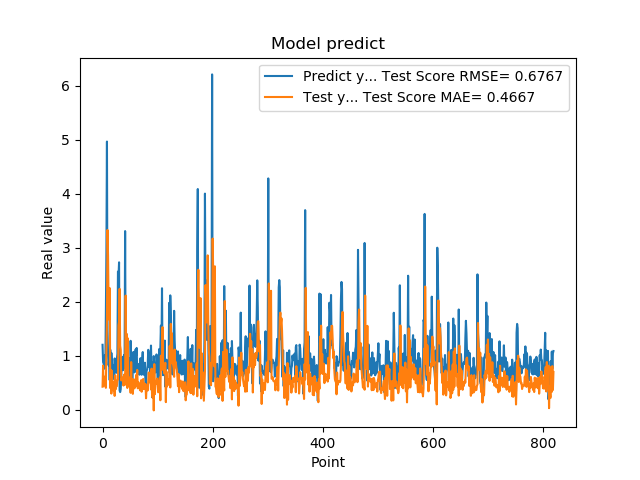

The file beside this chart, header and first rows:
1.201630949974060059e+00, 4.255350322816395248e-01
8.802530169486999512e-01, 8.149644998291866171e-01
8.531429767608642578e-01, 4.383233075866849737e-01
7.591750025749206543e-01, 5.981167297895364499e-01
1.005007982254028320e+00, 4.631771270281035413e-01
7.687720060348510742e-01, 6.180218381973946462e-01
1.740013241767883301e+00, 4.051558246988103407e-01
2.913533687591552734e+00, 1.105742679564027942e+00
4.963075160980224609e+00, 1.661505779436592389e+00
1.471215128898620605e+00, 3.327294590064614699e+00
1.000648975372314453e+00, 2.848563078587917907e+00
8.220189809799194336e-01, 1.949336162134184924e+00
9.362199902534482643e-01, 1.665520707244767751e+00
5.486897230148315430e-01, 2.251328536010623882e+00
1.111255049705505371e+00, 4.003745658542436359e-01
7.148039937019348145e-01, 7.375837602285235661e-01
1.052167057991027832e+00, 2.986717655869621790e-01
8.955980539321898304e-01, 7.200283212700064883e-01
7.769405245780944824e-01, 4.624642989677305582e-01
5.699509978294372559e-01, 5.198199403102012894e-01
8.244060277938842773e-01, 3.549072664243684283e-01
5.800840258598327637e-01, 5.130317483989217386e-01
9.488009810447691761e-01, 2.557222754674250975e-01
7.918390035629272461e-01, 6.379021150284504005e-01
6.937990188598632812e-01, 3.802928240678297711e-01
6.834830045700073242e-01, 4.414904645542552797e-01
9.433320164680479847e-01, 4.394755446648274111e-01
1.032713770866394043e+00, 5.458484424838589977e-01
2.556216001510620117e+00, 5.544266970545657092e-01
2.464895963668823242e+00, 1.558378835952052288e+00
2.728049993515014204e+00, 1.628686612310067616e+00
3.558506965637206476e-01, 2.236726975232144810e+00
3.262020051479339600e-01, 1.186191506238125415e+00
3.781589865684509277e-01, 1.109990026215294634e+00
6.306380033493041992e-01, 5.420469861063377248e-01
8.854129910469055176e-01, 5.811341449284003202e-01
9.743152856826782227e-01, 5.871057752687354192e-01
7.307389974594116211e-01, 5.992989836027473594e-01
9.521890282630921520e-01, 4.470849004092633527e-01
1.011654973030090332e+00, 6.476068255672232654e-01
7.643579840660095215e-01, 5.550353899405330305e-01
3.306220054626464844e+00, 4.633451773011686980e-01
7.543110251426696777e-01, 2.112524898146035834e+00
1.409499049186706321e+00, 9.211550210498993252e-01
6.401469707489013672e-01, 1.397839885521916292e+00
8.640019893646240234e-01, 4.024869990360167571e-01
8.469420075416564941e-01, 1.320542480930062768e+00
7.976629734039306641e-01, 4.415202493120173877e-01
9.555831551551821068e-01, 5.200931057755646680e-01
9.546210169792175293e-01, 5.942308676674444845e-01
5.251880288124084473e-01, 5.363663984980582278e-01
1.275226235389709695e+00, 3.124774635545161661e-01
8.355640172958374023e-01, 8.821198275068800054e-01
7.640249729156494141e-01, 3.792088924688262752e-01
4.752210080623626154e-01, 5.668035908604752704e-01
7.414129972457885742e-01, 2.932439351257963289e-01
1.069700956344604492e+00, 4.737807457860666038e-01
7.892770171165466309e-01, 5.614313768586478570e-01
6.914690136909484863e-01, 3.960822893537150335e-01
7.093830108642578125e-01, 5.114300904356329225e-01
1.115731000900268555e+00, 4.346628620799518061e-01
... 759 more rows
